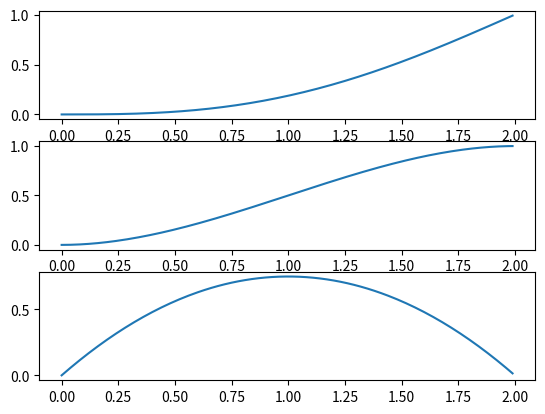
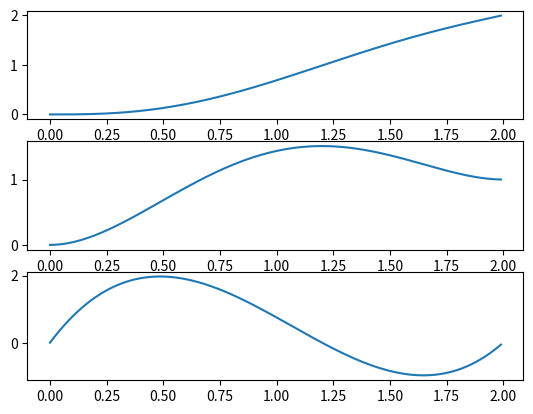
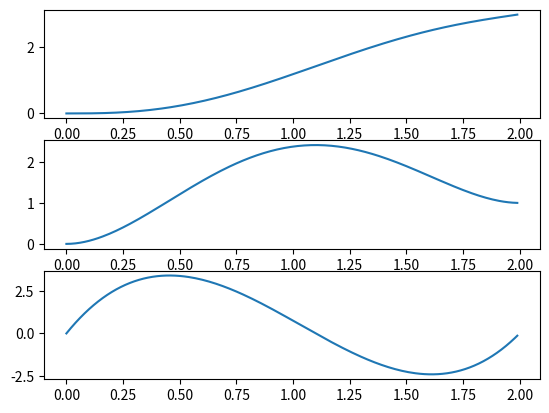

Write Python code to recreate these figures, in order.
# -*- coding: utf-8 -*-

import sys
import numpy as np
import matplotlib.pyplot as plt

def getA(a0, a1, a2, posB,tf):
    return (posB - a0 - a1*tf - a2 * tf**2)/ tf**3

def getB(a1, a2, vitB, tf):
    return (vitB - a1 - 2*a2 * tf) / tf**2

def getC(a2, accB, tf):
    return (accB - 2*a2) / tf

def geta0(posA):
    return posA

def geta1(vitA):
    return vitA

def geta2(accA):
    return accA / 2.0

def geta3(A, B, C):
    return 10*A - 4*B + C/2.0

def geta4(A, B, C, tf):
    return (-15*A + 7*B - C) / tf

def geta5(A, B, C, tf):
    return (12*A - 6*B + C) / (2.0 * tf**2)
    
def getTfQ(posA, vitA, accA, posB, vitB, accB, vMax, aMax):
    vMaxCalc = sys.float_info.max
    aMaxCalc = sys.float_info.max
    
    pas = 1

    tf = pas
    a0 = geta0(posA)
    a1 = geta1(vitA)
    a2 = geta2(accA)
    
    i = 0
    
    while i < 10**4:
        A = getA(a0, a1, a2, posB, tf)
        B = getB(a1, a2, vitB, tf)
        C = getC(a2, accB, tf)
        
        a3 = geta3(A, B, C)
        a4 = geta4(A, B, C, tf)
        a5 = geta5(A, B, C, tf)
    
        vit = np.poly1d([5*a5, 4*a4, 3*a3, 2*a2, a1])
        acc = np.poly1d([20*a5, 12*a4, 6*a3, 2*a2])
        derv_acc = acc.deriv()
        derv2_acc = acc.deriv(2)
        
        rootAcc = acc.r
        
        rootAcc = rootAcc[rootAcc > 0]
        rootAcc = rootAcc[rootAcc < tf]
        
        xVMax = rootAcc[derv_acc(rootAcc) < 0]
        
        if len(xVMax) == 0:
            xVMax = [vit(0), vit(tf)]
        
        vMaxCalc = max(np.abs(vit(xVMax)))
        
        xAMax = derv_acc.r
        xAMax = xAMax[xAMax > 0]
        xAMax = xAMax[xAMax < tf]
        
        xAMax = xAMax[derv2_acc(xAMax) < 0]
        
        if len(xAMax) == 0:
            xAMax = [acc(0), acc(tf)]
        
        aMaxCalc = max(np.abs(acc(xAMax)))
        
        if (vMaxCalc <= vMax) and (aMaxCalc <= aMax):
            return tf
        
        else:
            i += 1
            tf += pas
    
    return None




def polyCommande(posA, vitA, accA, posB, vitB, accB, vMax = [10.0, 10.0, 10.0], aMax = [10.0, 10.0, 10.0]):
    
    nbQi = len(posA)
    
    tfs = []
    
    for i in range(nbQi):
        tf = getTfQ(posA[i], vitA[i], accA[i], posB[i], vitB[i], accB[i], vMax[i], aMax[i])
        if tf is None:
            raise ValueError("tf > 10000")
        tfs.append(tf)
    
    tf = max(tfs)
    
    a0 = geta0(np.array(posA))
    a1 = geta1(np.array(vitA))
    a2 = geta2(np.array(accA))
    
    A = getA(a0, a1, a2, np.array(posB), tf)
    B = getB(a1, a2, np.array(vitB), tf)
    C = getC(a2, np.array(accB), tf)
    
    a3 = geta3(A, B, C)
    a4 = geta4(A, B, C, tf)
    a5 = geta5(A, B, C, tf)
    
    pos = []
    acc = []
    vit = []
    for i in range(nbQi):
        pos.append( np.poly1d([a5[i], a4[i], a3[i], a2[i], a1[i], a0[i]]) )
        acc.append( np.poly1d([5*a5[i], 4*a4[i], 3*a3[i], 2*a2[i], a1[i]]) )
        vit.append( np.poly1d([20*a5[i], 12*a4[i], 6*a3[i], 2*a2[i]]) )
    
    return (pos, vit, acc, tf)




if __name__ == "__main__":
                                    #   qA       qA.      qA..     qB       qB.      qB..
   (pos, acc, vit, tf) = polyCommande([0,0,0], [0,0,0], [0,0,0], [1,2,3], [1,1,1], [0,0,0])
   
   x = np.arange(0, tf, 0.01)
   for i in range(3):
       ypos = pos[i](x)
       yvit = vit[i](x)
       yacc = acc[i](x)
       
       plt.figure(i)
       plt.subplot(3,1,1)
       plt.plot(x, ypos)
       
       plt.subplot(3,1,2)
       plt.plot(x, yvit)
       
       plt.subplot(3,1,3)
       plt.plot(x, yacc)
